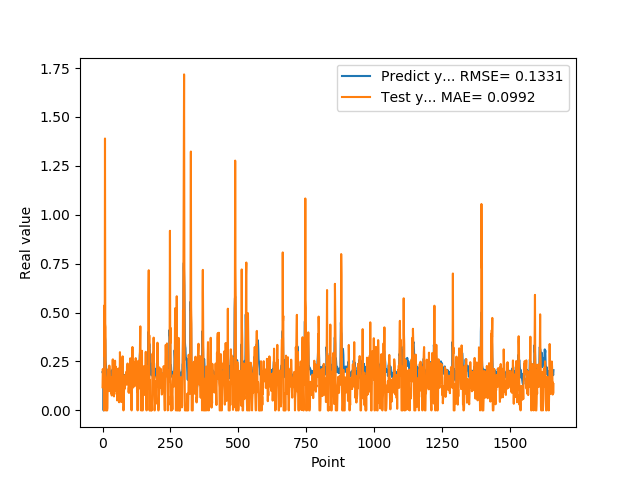

Values plotted in this chart, from the file beside it:
1.955727785830000398e-01, 1.182935226296079612e-01
1.954265981910000005e-01, 2.114875253668410671e-01
2.004670947789999880e-01, 1.815684710712600902e-01
2.029463946819999587e-01, 1.903702881163566452e-01
0.000000000000000000e+00, 2.050479581837226783e-01
1.862521618600000151e-01, 0.000000000000000000e+00
1.862153261900000301e-01, 0.000000000000000000e+00
4.038094580169999670e-01, 5.367839275549830536e-01
4.118085205549999461e-01, 2.756236730650211131e-01
3.743042349819999948e-01, 1.389757585056560885e+00
3.571429848669999685e-01, 4.419820070830473013e-01
2.572054266930000055e-01, 4.258122070384712798e-01
2.409307956699999753e-01, 0.000000000000000000e+00
2.253161966800000249e-01, 0.000000000000000000e+00
1.935185044999999937e-01, 0.000000000000000000e+00
1.787700653079999924e-01, 0.000000000000000000e+00
1.622045934200000150e-01, 0.000000000000000000e+00
1.761920750140000269e-01, 0.000000000000000000e+00
1.883655935530000325e-01, 1.190108460007750085e-02
1.861467957499999548e-01, 1.642480250994663160e-01
1.954913884399999968e-01, 1.830287332587847149e-01
1.954011768099999935e-01, 2.107948203938078136e-01
1.660518944260000185e-01, 2.119860176126117934e-01
1.907722949980000249e-01, 1.248540361939964177e-01
2.156041562559999625e-01, 9.829403739553094210e-02
1.898660957809999716e-01, 2.290692115761981951e-01
1.770474612709999895e-01, 1.805549805122630413e-01
2.001174986360000074e-01, 1.362837527246928693e-01
1.948629021640000125e-01, 1.490114798296474641e-01
1.922753006219999894e-01, 1.476337419043279309e-01
1.779100298880000042e-01, 1.351495786237700281e-01
1.810636967419999854e-01, 1.692925490337912897e-01
1.680064052340000114e-01, 8.662864708590628515e-02
1.635809391740000174e-01, 1.215806048940166195e-01
1.706920862200000111e-01, 7.612257459675383919e-02
1.916799396280000345e-01, 1.401179077758943625e-01
2.085516005749999957e-01, 1.754488070969461855e-01
2.058236002919999752e-01, 2.571107687629050065e-01
1.828240007160000513e-01, 2.611333057160830640e-01
1.857409924269999846e-01, 1.856243486517770158e-01
1.775099337099999841e-01, 1.023883253564997348e-01
1.752161234619999952e-01, 1.079381942342187012e-01
1.971126049759999999e-01, 7.160449805870845730e-02
1.845117062330000057e-01, 1.689335918663208702e-01
1.984785944219999987e-01, 1.969116328168135921e-01
2.143009155989999692e-01, 1.540622506593167518e-01
1.841159015890000139e-01, 2.539827761996731881e-01
2.104043960570000094e-01, 1.613005959520718291e-01
2.032361328599999739e-01, 1.276103180812500348e-01
2.088565975429999833e-01, 2.234421763329955402e-01
1.960448026660000231e-01, 9.690331568835947040e-02
1.900728046889999523e-01, 2.004555661140540179e-01
1.658952832220000062e-01, 8.240762365695482317e-02
1.872539073229999851e-01, 8.946178388862376096e-02
1.852532625200000171e-01, 5.072031353127928049e-02
1.799222826959999966e-01, 1.790356284243272977e-01
2.012764066460000223e-01, 1.188752570186347446e-01
1.978618204589999985e-01, 2.089995787132760408e-01
1.950792670250000027e-01, 2.137531734313271592e-01
1.711323857310000085e-01, 1.559406023850217482e-01
1.623787879939999901e-01, 1.548213305224848679e-01
... 1,599 more rows
